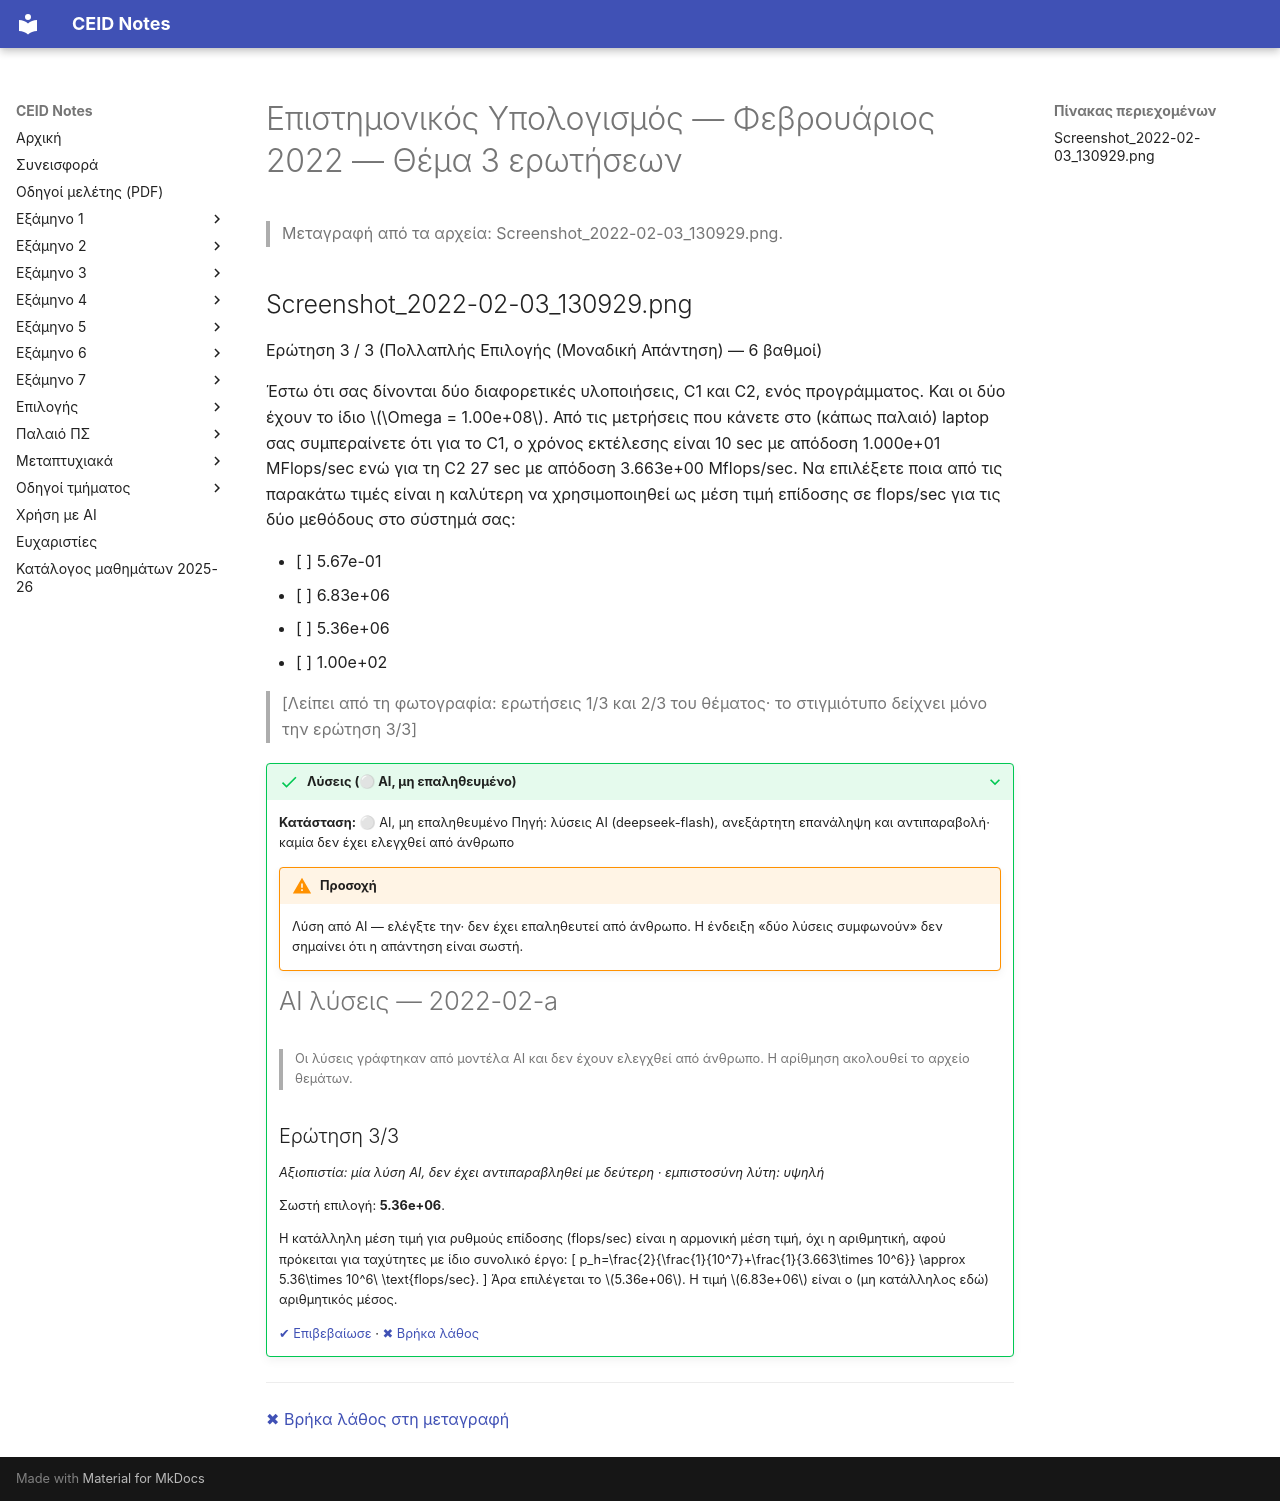

repository: kdngiorgos/ceid-notes · page: Electives (Μαθήματα Επιλογής)/Χειμερινά (Winter-Fall)/Επιστημονικός Υπολογισμός - CEID_25ΕΧ601/Previous Exams/2022-02-a.html · generator: mkdocs

---
course: CEID_25EX601
session: 2022-02-a
label: Φεβρουάριος 2022 — Θέμα 3 ερωτήσεων
sources:
- Screenshot_2022-02-03_130929.png
format: multiple-choice
duration_min: null
notes: ηλεκτρονική εξέταση· χρονολόγηση από το όνομα αρχείου· ξεχωριστό από το 2022-02-b (διαφορετική δομή)· στις πηγές υπάρχει μόνο η ερώτηση 3/3 του θέματος· οι ερωτήσεις 1/3 και 2/3 λείπουν από τα αρχεία
transcription: partial
solutions: ai-unverified
---
# Επιστημονικός Υπολογισμός — Φεβρουάριος 2022 — Θέμα 3 ερωτήσεων

> Μεταγραφή από τα αρχεία: Screenshot_2022-02-03_130929.png.

## Screenshot_2022-02-03_130929.png

Ερώτηση 3 / 3 (Πολλαπλής Επιλογής (Μοναδική Απάντηση) — 6 βαθμοί)

Έστω ότι σας δίνονται δύο διαφορετικές υλοποιήσεις, C1 και C2, ενός προγράμματος. Και οι δύο έχουν το ίδιο $\Omega = 1.00e+08$. Από τις μετρήσεις που κάνετε στο (κάπως παλαιό) laptop σας συμπεραίνετε ότι για το C1, ο χρόνος εκτέλεσης είναι 10 sec με απόδοση 1.000e+01 MFlops/sec ενώ για τη C2 27 sec με απόδοση 3.663e+00 Mflops/sec. Να επιλέξετε ποια από τις παρακάτω τιμές είναι η καλύτερη να χρησιμοποιηθεί ως μέση τιμή επίδοσης σε flops/sec για τις δύο μεθόδους στο σύστημά σας:

- [ ] 5.67e-01
- [ ] 6.83e+06
- [ ] 5.36e+06
- [ ] 1.00e+02

> [Λείπει από τη φωτογραφία: ερωτήσεις 1/3 και 2/3 του θέματος· το στιγμιότυπο δείχνει μόνο την ερώτηση 3/3]

??? success "Λύσεις (⚪ AI, μη επαληθευμένο)"
    **Κατάσταση:** ⚪ AI, μη επαληθευμένο
    Πηγή: λύσεις AI (deepseek-flash), ανεξάρτητη επανάληψη και αντιπαραβολή· καμία δεν έχει ελεγχθεί από άνθρωπο

    !!! warning "Προσοχή"
        Λύση από AI — ελέγξτε την· δεν έχει επαληθευτεί από άνθρωπο. Η ένδειξη «δύο λύσεις συμφωνούν» δεν σημαίνει ότι η απάντηση είναι σωστή.

    # AI λύσεις — 2022-02-a

    > Οι λύσεις γράφτηκαν από μοντέλα AI και δεν έχουν ελεγχθεί από άνθρωπο. Η αρίθμηση ακολουθεί το αρχείο θεμάτων.

    ## Ερώτηση 3/3

    *Αξιοπιστία: μία λύση AI, δεν έχει αντιπαραβληθεί με δεύτερη · εμπιστοσύνη λύτη: υψηλή*

    Σωστή επιλογή: **5.36e+06**.

    Η κατάλληλη μέση τιμή για ρυθμούς επίδοσης (flops/sec) είναι η αρμονική μέση τιμή, όχι η αριθμητική, αφού πρόκειται για ταχύτητες με ίδιο συνολικό έργο:
    \[
    p_h=\frac{2}{\frac{1}{10^7}+\frac{1}{3.663\times 10^6}}
    \approx 5.36\times 10^6\ \text{flops/sec}.
    \]
    Άρα επιλέγεται το $5.36e+06$. Η τιμή $6.83e+06$ είναι ο (μη κατάλληλος εδώ) αριθμητικός μέσος.

    [✔ Επιβεβαίωσε](https://github.com/kdngiorgos/ceid-notes/issues/new?template=verify-solution.yml&title=%CE%95%CF%80%CE%B9%CE%B2%CE%B5%CE%B2%CE%B1%CE%AF%CF%89%CF%83%CE%B7%20%CE%BB%CF%8D%CF%83%CE%B7%CF%82%3A%20CEID_25EX601%202022-02-a&course=CEID_25EX601&session=2022-02-a) · [✖ Βρήκα λάθος](https://github.com/kdngiorgos/ceid-notes/issues/new?template=fix-mistake.yml&title=%CE%9B%CE%AC%CE%B8%CE%BF%CF%82%20%CF%83%CF%84%CE%B9%CF%82%20%CE%BB%CF%8D%CF%83%CE%B5%CE%B9%CF%82%3A%20CEID_25EX601%202022-02-a&course=CEID_25EX601&session=2022-02-a)

---
[✖ Βρήκα λάθος στη μεταγραφή](https://github.com/kdngiorgos/ceid-notes/issues/new?template=fix-mistake.yml&title=%CE%9B%CE%AC%CE%B8%CE%BF%CF%82%20%CF%83%CF%84%CE%B7%20%CE%BC%CE%B5%CF%84%CE%B1%CE%B3%CF%81%CE%B1%CF%86%CE%AE%3A%20CEID_25EX601%202022-02-a&course=CEID_25EX601&session=2022-02-a)
